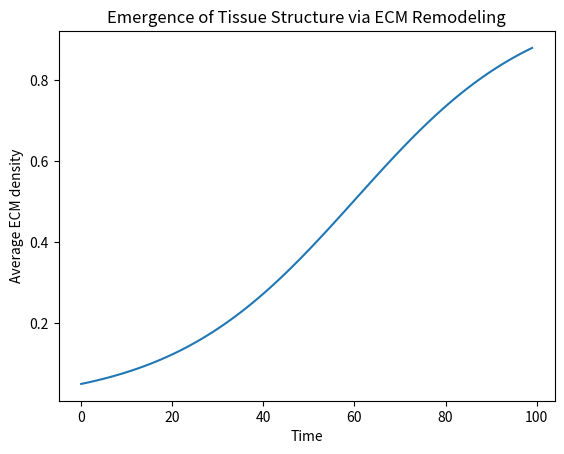

Recreate this plot in Python.
import numpy as np
import matplotlib.pyplot as plt

N = 50  # spatial sites
T = 100  # time steps
diffusion_rate = 0.1
remodel_rate = 0.05
feedback_strength = 0.2

x = np.random.rand(N) * 0.1  # initial ECM density
X = []

for t in range(T):
    # Macro property: average ECM density
    X_t = np.mean(x)
    X.append(X_t)
    
    x_new = np.copy(x)
    for i in range(N):
        # Diffusion with neighbors
        left = x[i-1] if i > 0 else x[i]
        right = x[i+1] if i < N-1 else x[i]
        diffusion = diffusion_rate * (left + right - 2*x[i])
        
        # Remodeling influenced by macro property (feedback)
        remodeling = remodel_rate * X_t * (1 - x[i])
        
        x_new[i] += diffusion + remodeling
        x_new[i] = min(max(x_new[i], 0), 1)  # clamp between 0 and 1
    x = x_new

plt.plot(X)
plt.xlabel('Time')
plt.ylabel('Average ECM density')
plt.title('Emergence of Tissue Structure via ECM Remodeling')
plt.show()
